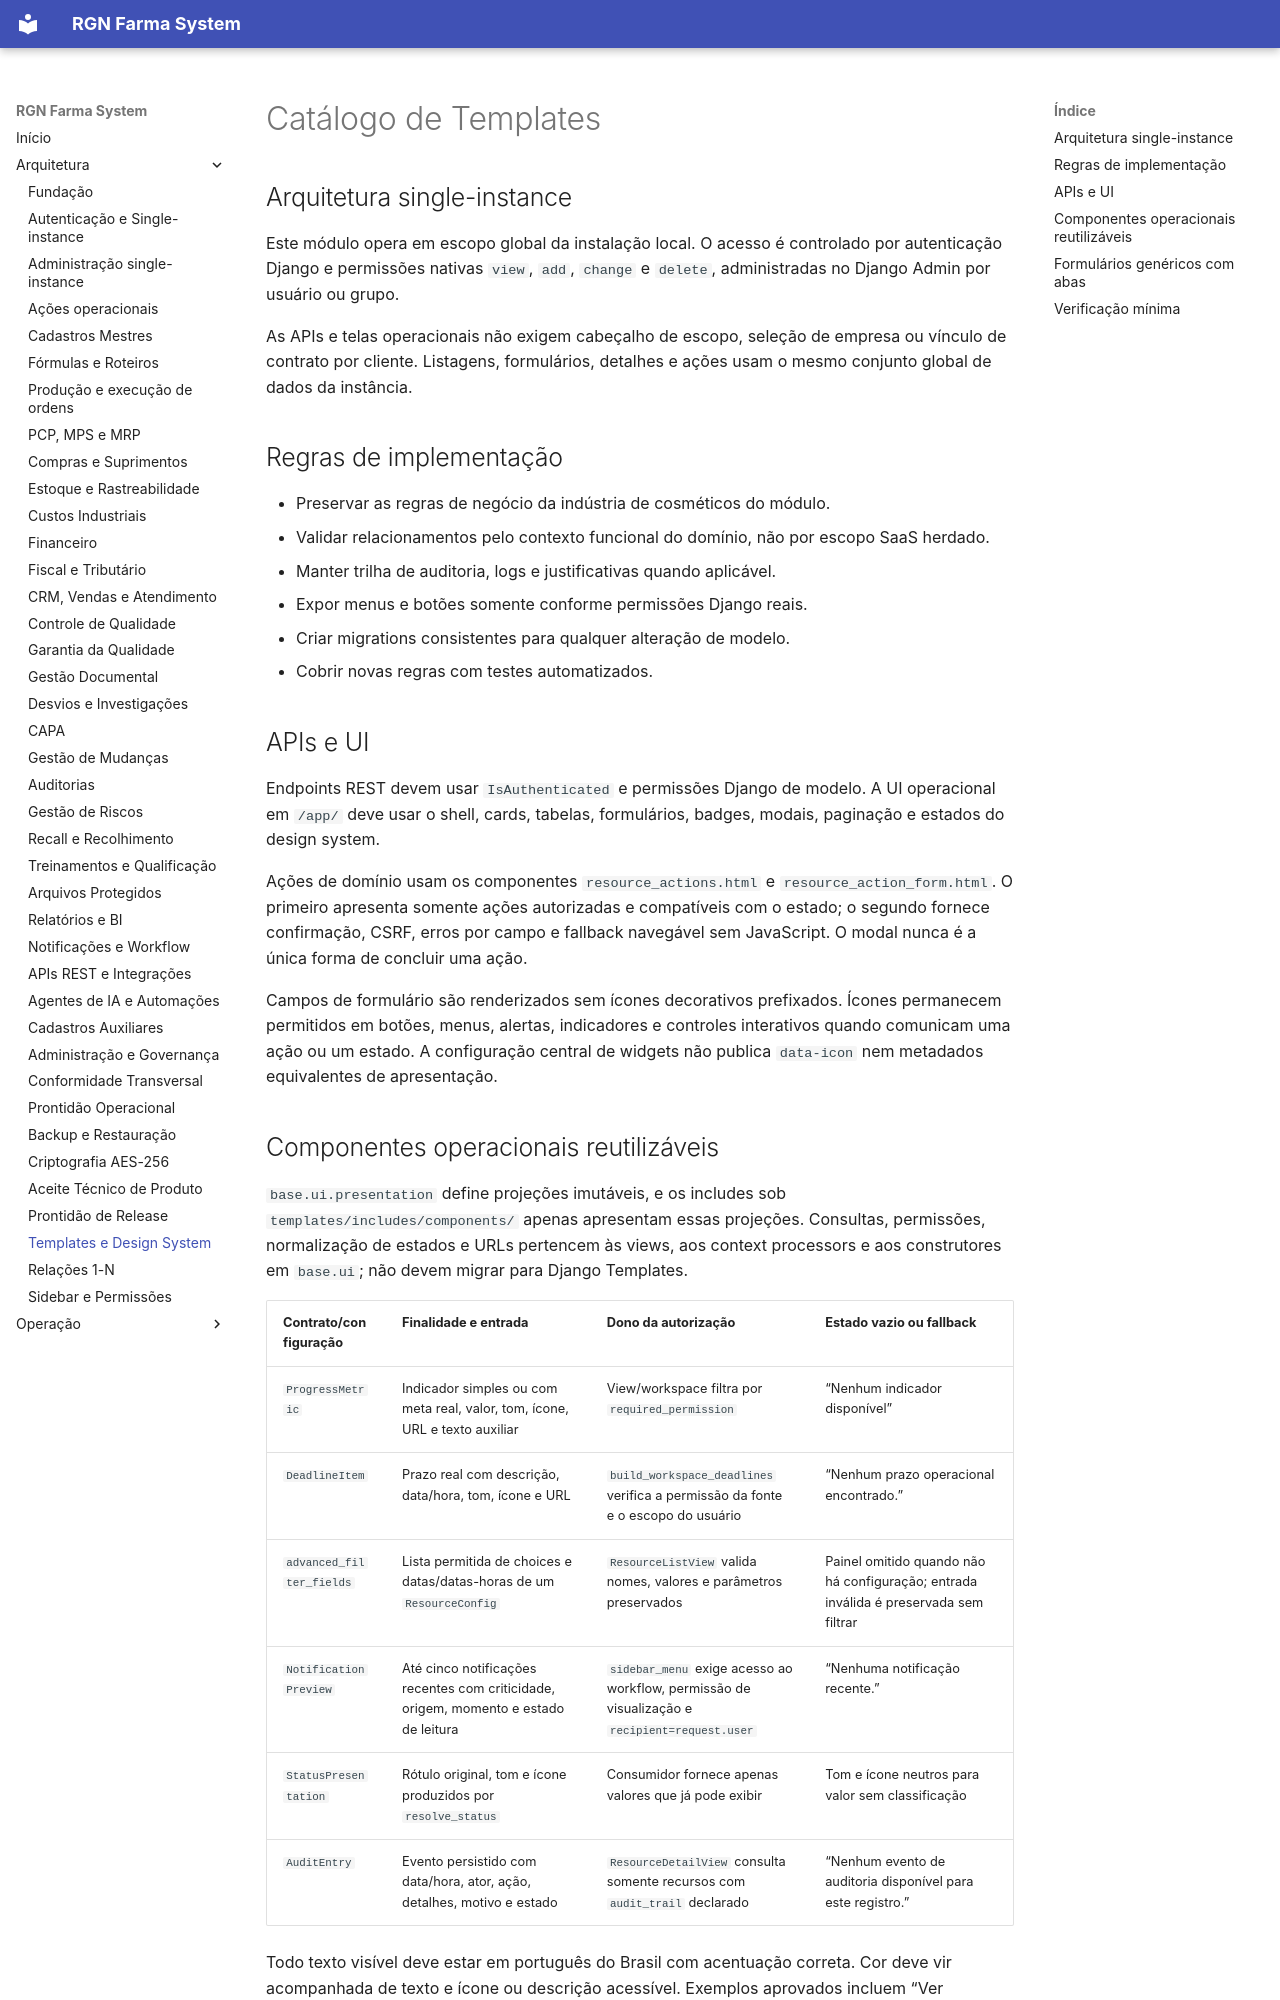

repository: RuiGN/rgnfarmasystemv2 · page: architecture/templates/index.html · generator: mkdocs

# Catálogo de Templates

## Arquitetura single-instance

Este módulo opera em escopo global da instalação local. O acesso é controlado
por autenticação Django e permissões nativas `view`, `add`, `change` e
`delete`, administradas no Django Admin por usuário ou grupo.

As APIs e telas operacionais não exigem cabeçalho de escopo, seleção de empresa
ou vínculo de contrato por cliente. Listagens, formulários, detalhes e ações
usam o mesmo conjunto global de dados da instância.

## Regras de implementação

- Preservar as regras de negócio da indústria de cosméticos do módulo.
- Validar relacionamentos pelo contexto funcional do domínio, não por escopo
  SaaS herdado.
- Manter trilha de auditoria, logs e justificativas quando aplicável.
- Expor menus e botões somente conforme permissões Django reais.
- Criar migrations consistentes para qualquer alteração de modelo.
- Cobrir novas regras com testes automatizados.

## APIs e UI

Endpoints REST devem usar `IsAuthenticated` e permissões Django de modelo. A UI
operacional em `/app/` deve usar o shell, cards, tabelas, formulários, badges,
modais, paginação e estados do design system.

Ações de domínio usam os componentes `resource_actions.html` e
`resource_action_form.html`. O primeiro apresenta somente ações autorizadas e
compatíveis com o estado; o segundo fornece confirmação, CSRF, erros por campo
e fallback navegável sem JavaScript. O modal nunca é a única forma de concluir
uma ação.

Campos de formulário são renderizados sem ícones decorativos prefixados. Ícones
permanecem permitidos em botões, menus, alertas, indicadores e controles
interativos quando comunicam uma ação ou um estado. A configuração central de
widgets não publica `data-icon` nem metadados equivalentes de apresentação.
